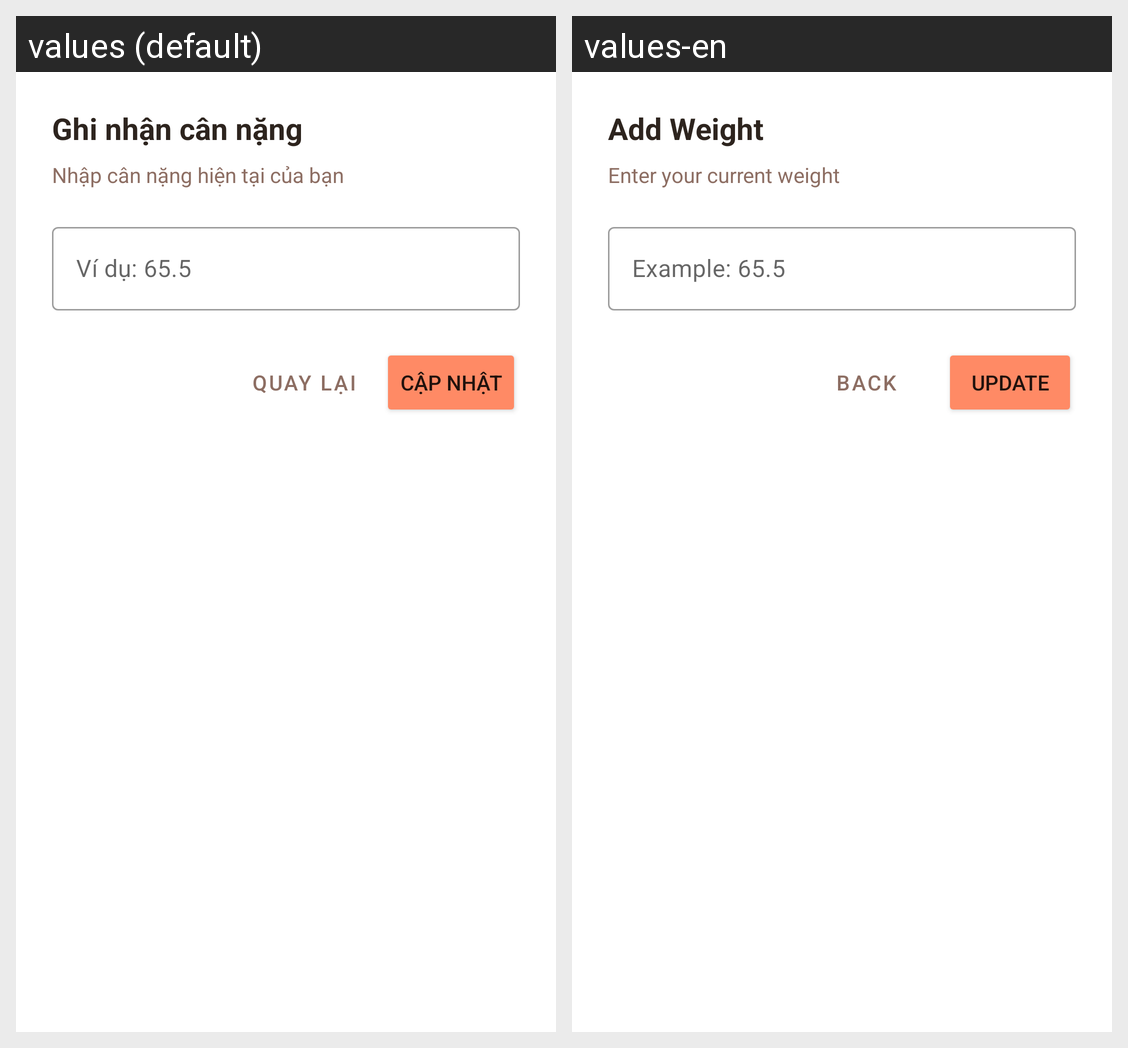

Translations of the strings shown on this Android screen, per locale in the grid:
Android screen res/layout/dialog_update_weight.xml rendered under 2 locales, left to right: values (default), values-en. Device: Nexus 5 (rendered at 1080×1920; each locale shown at half size, 540×960, under a caption strip naming it); theme Theme.Better_Life.
Strings drawn on this screen, with the default value and each locale's value (text and hints the layout hard-codes, and strings that could not be matched under every locale, appear in the picture but are not listed):

add_weight_title
  values: Ghi nhận cân nặng
  values-en: Add Weight

add_weight_desc
  values: Nhập cân nặng hiện tại của bạn
  values-en: Enter your current weight

weight_example
  values: Ví dụ: 65.5
  values-en: Example: 65.5

back
  values: Quay lại
  values-en: Back

update
  values: Cập nhật
  values-en: Update
